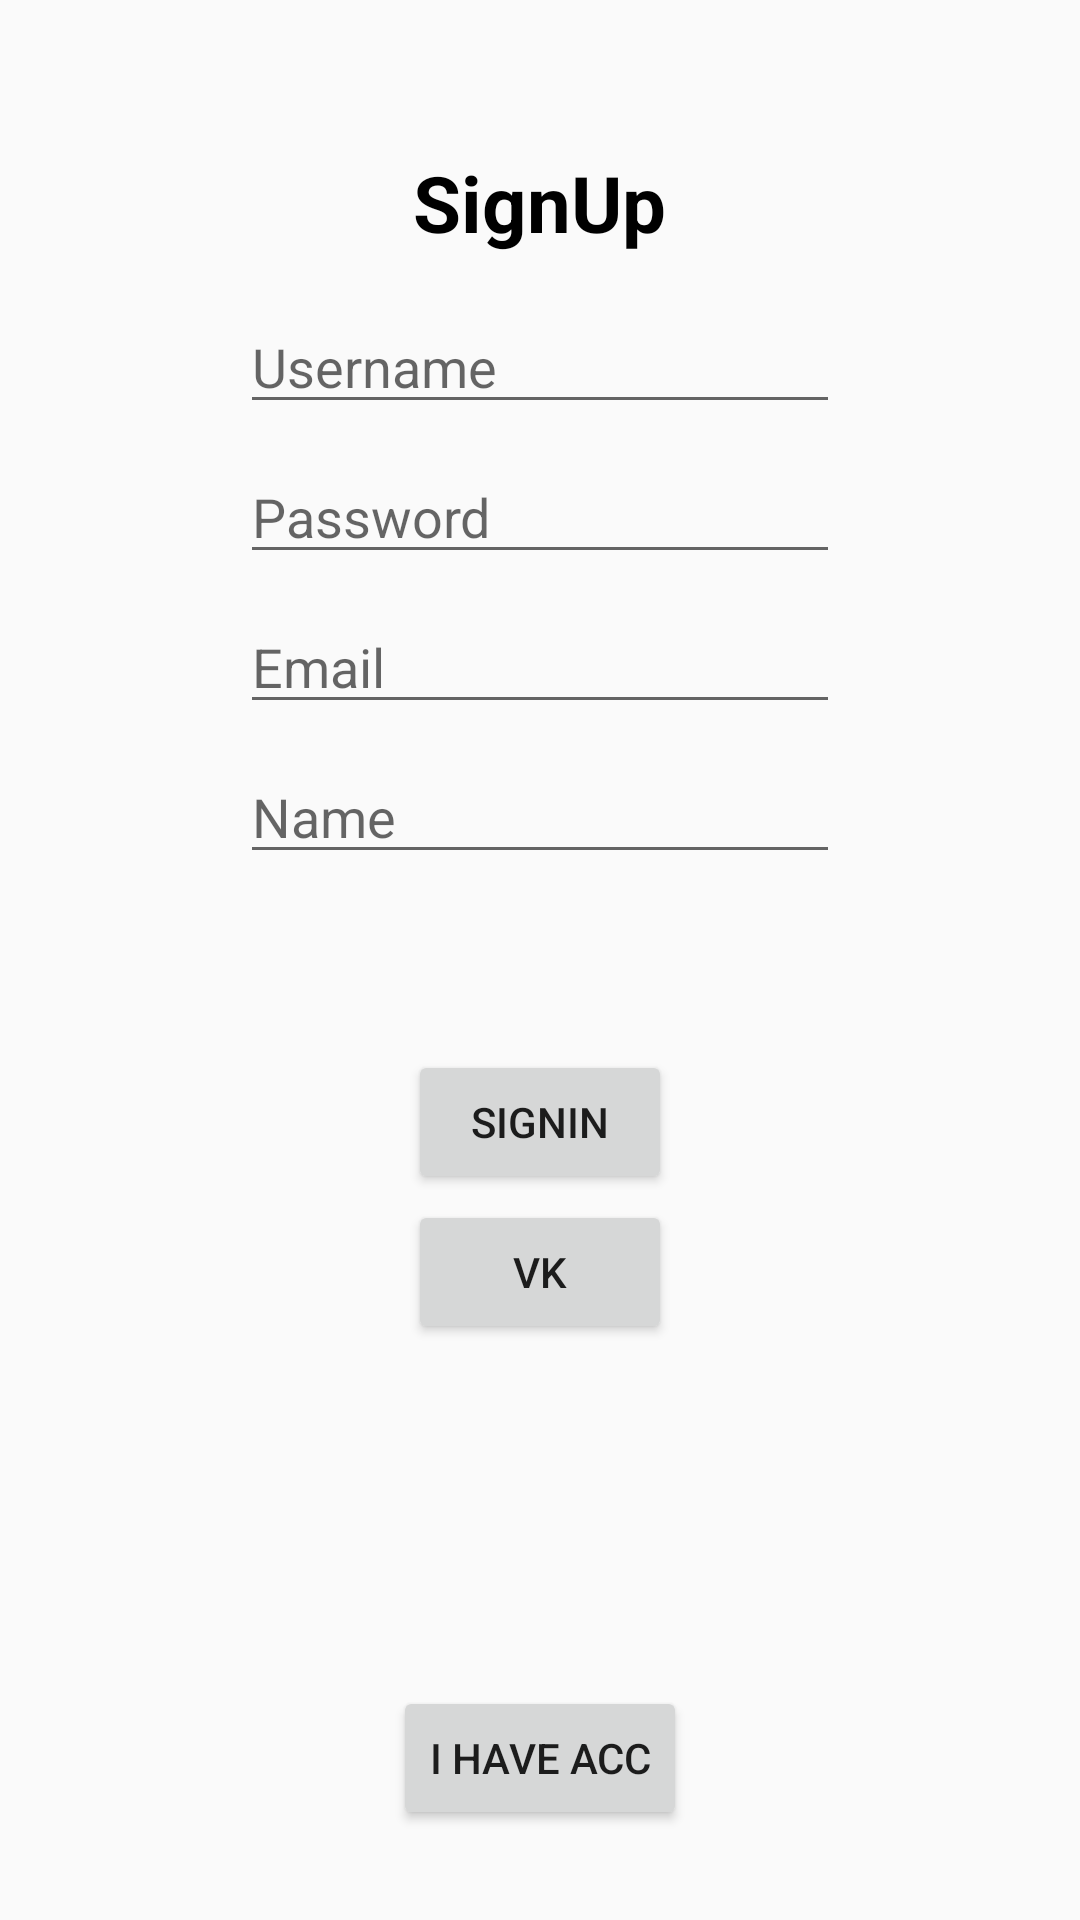

Layout XML and referenced resources for this Android screen:
<!-- AndroidManifest.xml: application theme Theme.GoEnglish -->
<!-- res/layout/fragment_sign_up.xml -->
<FrameLayout xmlns:android="http://schemas.android.com/apk/res/android"
    xmlns:tools="http://schemas.android.com/tools"
    android:layout_width="match_parent"
    android:layout_height="match_parent"
    tools:context="Activities.SignUpFragment">

    <TextView
        android:layout_width="wrap_content"
        android:layout_height="wrap_content"
        android:text="SignUp"
        android:textStyle="bold"
        android:textColor="@color/black"
        android:textSize="26dp"
        android:layout_gravity="center|top"
        android:layout_marginTop="50dp"/>

    <EditText
        android:id="@+id/userNameSignUp"
        android:layout_width="200dp"
        android:layout_height="wrap_content"
        android:hint="Username"
        android:layout_gravity="center|top"
        android:layout_marginTop="100dp"/>

    <EditText
        android:id="@+id/pswSignUp"
        android:layout_width="200dp"
        android:layout_height="wrap_content"
        android:hint="Password"
        android:inputType="textPassword"
        android:layout_gravity="center|top"
        android:layout_marginTop="150dp"/>

    <EditText
        android:id="@+id/emailSignUp"
        android:layout_width="200dp"
        android:layout_height="wrap_content"
        android:layout_gravity="center|top"
        android:layout_marginTop="200dp"
        android:hint="Email" />

    <EditText
        android:id="@+id/nameSignUp"
        android:layout_width="200dp"
        android:layout_height="wrap_content"
        android:layout_gravity="center|top"
        android:layout_marginTop="250dp"
        android:hint="Name" />

    <Button
        android:id="@+id/signUpBtn"
        android:layout_width="wrap_content"
        android:layout_height="wrap_content"
        android:text="SignIn"
        android:layout_gravity="center|top"
        android:layout_marginTop="350dp"/>

    <Button
        android:id="@+id/signUpBtnVk"
        android:layout_width="wrap_content"
        android:layout_height="wrap_content"
        android:text="VK"
        android:layout_gravity="center|top"
        android:layout_marginTop="400dp"/>

    <Button
        android:id="@+id/yesAccBtn"
        android:layout_width="wrap_content"
        android:layout_height="wrap_content"
        android:text="I have Acc"
        android:layout_gravity="center|bottom"
        android:layout_marginBottom="30dp"/>

</FrameLayout>
<!-- resources referenced by this layout -->
<resources>
  <color name="black">#FF000000</color>
  <style name="Theme.GoEnglish" parent="Theme.AppCompat.DayNight.NoActionBar">
          
          <item name="colorPrimary">@color/white</item>
          <item name="colorPrimaryVariant">@color/purple_700</item>
          <item name="colorOnPrimary">@color/white</item>
          
          <item name="colorSecondary">@color/teal_200</item>
          <item name="colorSecondaryVariant">@color/teal_700</item>
          <item name="colorOnSecondary">@color/black</item>
          
          <item name="android:statusBarColor">@color/white</item>
          <item name="android:navigationBarColor">@color/white</item>
          <item name="android:windowLightStatusBar">true</item>
      </style>
  <color name="white">#FFFFFFFF</color>
  <color name="purple_700">#FF3700B3</color>
  <color name="teal_200">#FF03DAC5</color>
  <color name="teal_700">#FF018786</color>
</resources>
